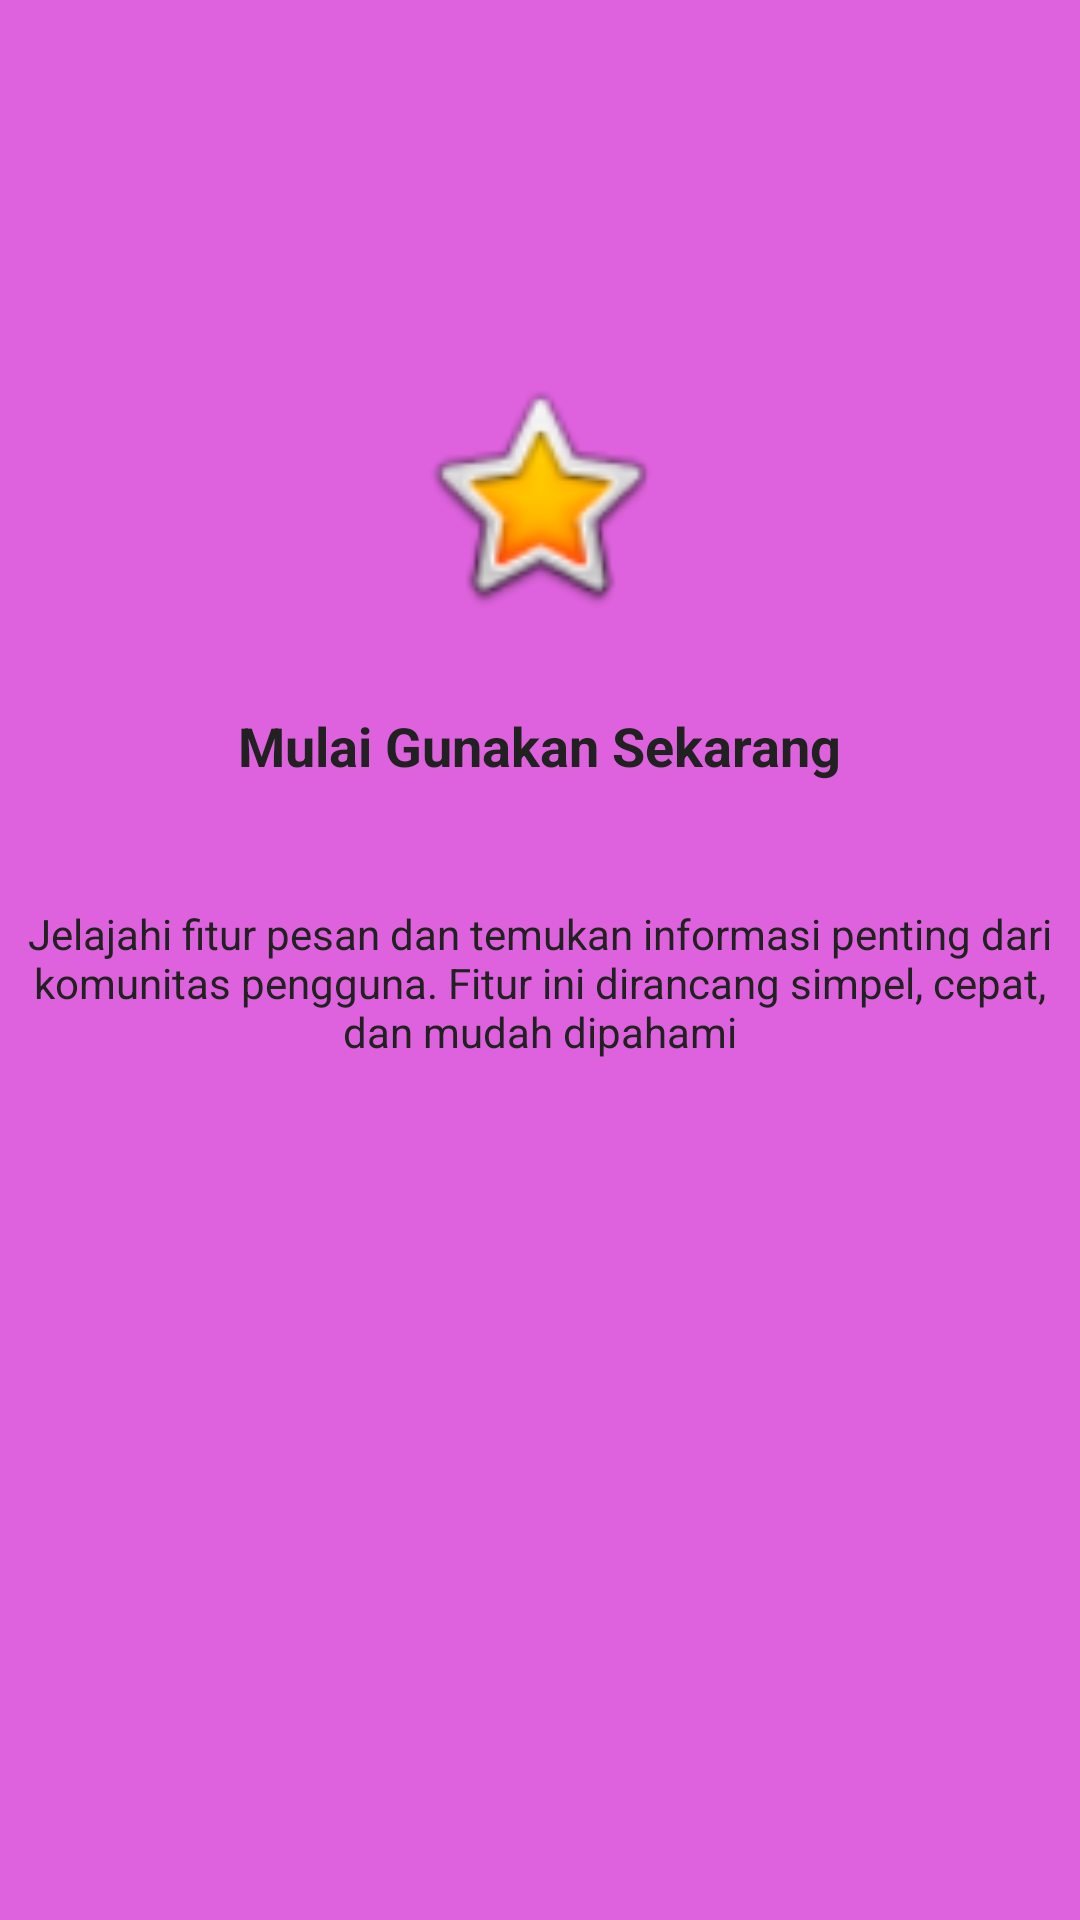

The Android layout XML behind this screen, and the referenced resources:
<!-- AndroidManifest.xml: application theme Theme.Vania3tie -->
<!-- res/layout/fragment_tutorial3.xml -->
<?xml version="1.0" encoding="utf-8"?>
<androidx.constraintlayout.widget.ConstraintLayout xmlns:android="http://schemas.android.com/apk/res/android"
    xmlns:tools="http://schemas.android.com/tools"
    android:layout_width="match_parent"
    android:layout_height="match_parent"
    xmlns:app="http://schemas.android.com/apk/res-auto"
    android:background="#DE62DD"
    tools:context=".MessageFragment.tutorial.Tutorial3Fragment">

    <ImageView
        android:id="@+id/imageView4"
        android:layout_width="101dp"
        android:layout_height="85dp"
        android:src="@android:drawable/btn_star_big_on"
        app:layout_constraintBottom_toBottomOf="parent"
        app:layout_constraintEnd_toEndOf="parent"
        app:layout_constraintHorizontal_bias="0.498"
        app:layout_constraintStart_toStartOf="parent"
        app:layout_constraintTop_toTopOf="parent"
        app:layout_constraintVertical_bias="0.221" />

    <TextView
        android:id="@+id/tvJudul1"
        android:layout_width="wrap_content"
        android:layout_height="wrap_content"
        android:text="Mulai Gunakan Sekarang"
        android:textAlignment="center"
        android:textColor="#212121"
        android:textSize="18sp"
        android:textStyle="bold"
        app:layout_constraintBottom_toBottomOf="parent"
        app:layout_constraintEnd_toEndOf="parent"
        app:layout_constraintHorizontal_bias="0.497"
        app:layout_constraintStart_toStartOf="parent"
        app:layout_constraintTop_toTopOf="parent"
        app:layout_constraintVertical_bias="0.384" />

    <TextView
        android:id="@+id/tvDeskripsi1"
        android:layout_width="0dp"
        android:layout_height="wrap_content"
        android:layout_marginTop="32dp"
        android:text="Jelajahi fitur pesan dan temukan informasi penting dari komunitas pengguna. Fitur ini dirancang simpel, cepat, dan mudah dipahami"
        android:textAlignment="center"
        android:textColor="#212121"
        android:textSize="14sp"
        app:layout_constraintBottom_toBottomOf="parent"
        app:layout_constraintEnd_toEndOf="parent"
        app:layout_constraintHorizontal_bias="0.0"
        app:layout_constraintStart_toStartOf="parent"
        app:layout_constraintTop_toBottomOf="@id/tvJudul1"
        app:layout_constraintVertical_bias="0.031" />
</androidx.constraintlayout.widget.ConstraintLayout>
<!-- resources referenced by this layout -->
<resources>
  <style name="Theme.Vania3tie" parent="Base.Theme.Vania3tie" />
  <style name="Base.Theme.Vania3tie" parent="Theme.Material3.DayNight.NoActionBar">
          
          
      </style>
</resources>
